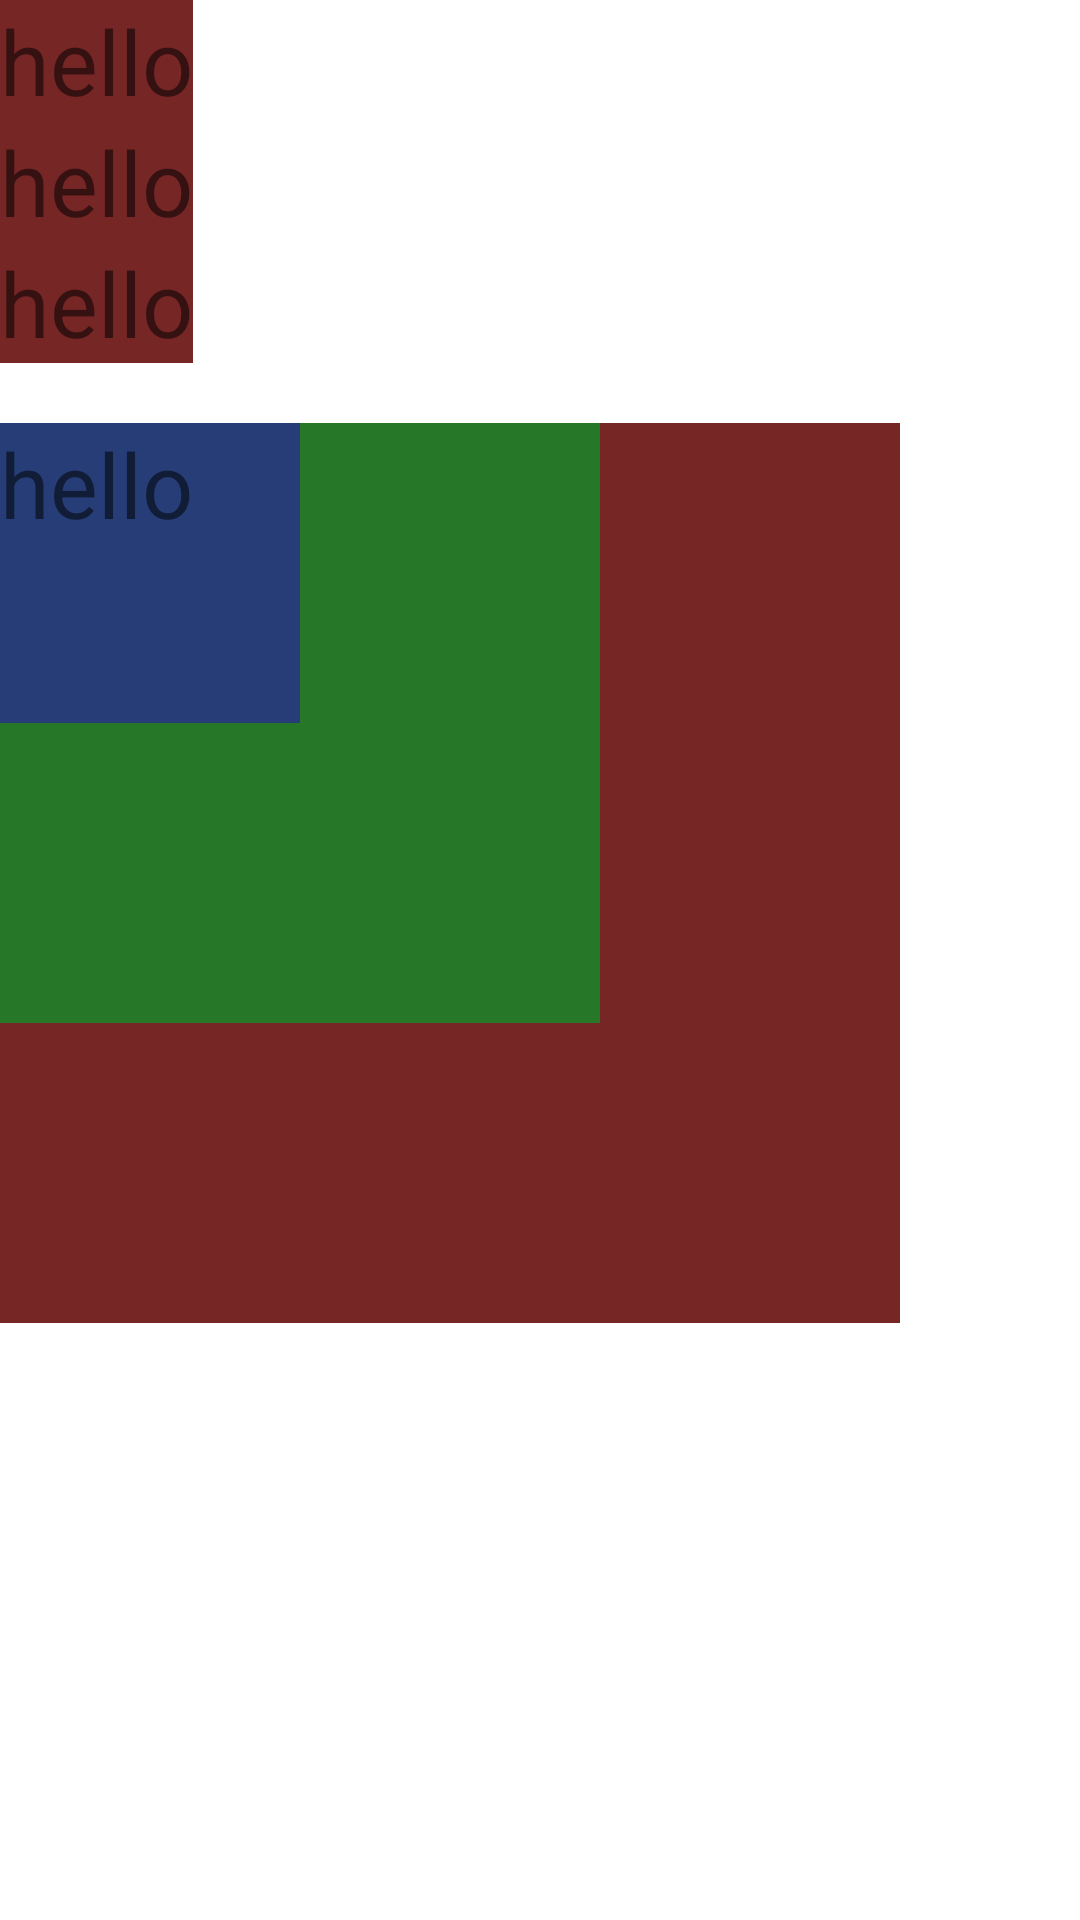

Reconstruct the res/layout file that produces this screen, plus the resources it refers to.
<!-- AndroidManifest.xml: application theme Theme.Fastclass_study_UI -->
<!-- res/layout/frame_layout_09.xml -->
<?xml version="1.0" encoding="utf-8"?>
<LinearLayout
    xmlns:android="http://schemas.android.com/apk/res/android" android:layout_width="match_parent"
    android:layout_height="match_parent"
    android:orientation="vertical">

    <LinearLayout
        android:layout_width="wrap_content"
        android:layout_height="wrap_content"
        android:orientation="vertical">

        <TextView
            android:layout_width="wrap_content"
            android:layout_height="wrap_content"
            android:background="#772626"
            android:text="hello"
            android:textSize="30dp"/>
        <TextView
            android:layout_width="wrap_content"
            android:layout_height="wrap_content"
            android:background="#772626"
            android:text="hello"
            android:textSize="30dp"/>
        <TextView
            android:layout_width="wrap_content"
            android:layout_height="wrap_content"
            android:background="#772626"
            android:text="hello"
            android:textSize="30dp"/>
    </LinearLayout>

    <FrameLayout
        android:layout_width="wrap_content"
        android:layout_height="wrap_content"
        android:layout_marginTop="20dp">
        <TextView
            android:layout_width="300dp"
            android:layout_height="300dp"
            android:background="#772626"
            android:text="hello"
            android:textSize="30dp"/>
        <TextView
            android:layout_width="200dp"
            android:layout_height="200dp"
            android:background="#267727"
            android:text="hello"
            android:textSize="30dp"/>
        <TextView
            android:layout_width="100dp"
            android:layout_height="100dp"
            android:background="#263D77"
            android:text="hello"
            android:textSize="30dp"/>
    </FrameLayout>

</LinearLayout>
<!-- resources referenced by this layout -->
<resources>
  <style name="Theme.Fastclass_study_UI" parent="Theme.MaterialComponents.DayNight.DarkActionBar">
          
          <item name="colorPrimary">@color/purple_500</item>
          <item name="colorPrimaryVariant">@color/purple_700</item>
          <item name="colorOnPrimary">@color/white</item>
          
          <item name="colorSecondary">@color/teal_200</item>
          <item name="colorSecondaryVariant">@color/teal_700</item>
          <item name="colorOnSecondary">@color/black</item>
          
          <item name="android:statusBarColor" tools:targetApi="l">?attr/colorPrimaryVariant</item>
          
      </style>
  <!-- not gathered from this repository: default colours our renderer supplied (Android Studio template values) -->
  <color name="purple_500">#FF6200EE</color>
  <color name="purple_700">#FF3700B3</color>
  <color name="teal_200">#FF03DAC5</color>
  <color name="teal_700">#FF018786</color>
  <color name="black">#FF000000</color>
  <color name="white">#FFFFFFFF</color>
</resources>
